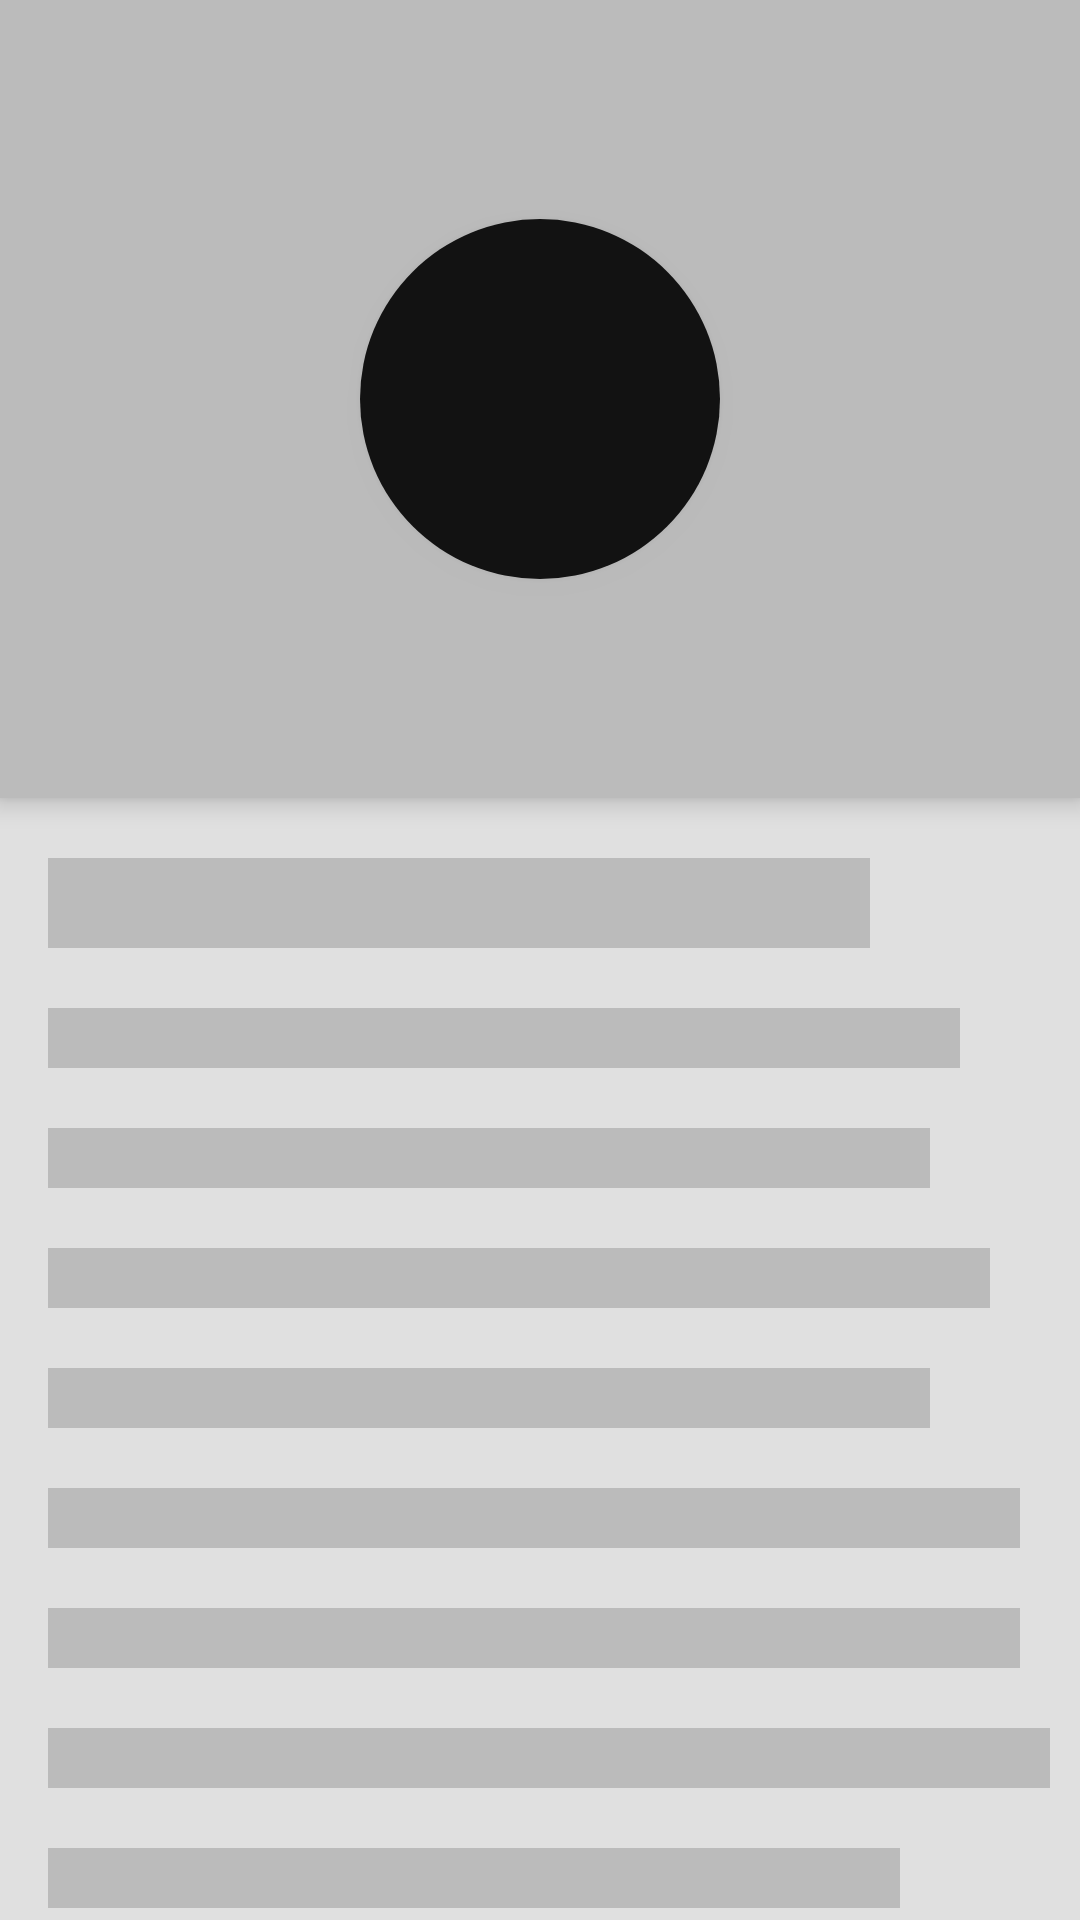

Reconstruct the res/layout file that produces this screen, plus the resources it refers to.
<!-- AndroidManifest.xml: application theme AppTheme -->
<!-- res/layout/activity_details.xml -->
<?xml version="1.0" encoding="utf-8"?>
<ScrollView xmlns:android="http://schemas.android.com/apk/res/android"
    xmlns:tools="http://schemas.android.com/tools"
    android:layout_width="match_parent"
    android:layout_height="match_parent"
    tools:context=".DetailsActivity">


    <LinearLayout
        android:layout_width="match_parent"
        android:layout_height="wrap_content"
        android:orientation="vertical">

        <FrameLayout
            android:layout_width="match_parent"
            android:layout_height="266dp"
            android:background="#bbb"
            android:elevation="5dp">

            <View
                android:id="@+id/Circle"
                android:layout_width="120dp"
                android:layout_height="120dp"
                android:layout_gravity="center"
                android:elevation="5dp"
                android:transitionName="@string/app_name"
                android:background="@drawable/circle"/>

        </FrameLayout>

        <View
            android:layout_width="match_parent"
            android:layout_height="30dp"
            android:layout_marginStart="16dp"
            android:layout_marginEnd="70dp"
            android:background="#bbb"
            android:layout_marginTop="20dp"/>

        <View
            android:layout_width="match_parent"
            android:layout_height="20dp"
            android:layout_marginStart="16dp"
            android:layout_marginEnd="40dp"
            android:background="#bbb"
            android:layout_marginTop="20dp"/>

        <View
            android:layout_width="match_parent"
            android:layout_height="20dp"
            android:layout_marginStart="16dp"
            android:layout_marginEnd="50dp"
            android:background="#bbb"
            android:layout_marginTop="20dp"/>

        <View
            android:layout_width="match_parent"
            android:layout_height="20dp"
            android:layout_marginStart="16dp"
            android:layout_marginEnd="30dp"
            android:background="#bbb"
            android:layout_marginTop="20dp"/>

        <View
            android:layout_width="match_parent"
            android:layout_height="20dp"
            android:layout_marginStart="16dp"
            android:layout_marginEnd="50dp"
            android:background="#bbb"
            android:layout_marginTop="20dp"/>

        <View
            android:layout_width="match_parent"
            android:layout_height="20dp"
            android:layout_marginStart="16dp"
            android:layout_marginEnd="20dp"
            android:background="#bbb"
            android:layout_marginTop="20dp"/>

        <View
            android:layout_width="match_parent"
            android:layout_height="20dp"
            android:layout_marginStart="16dp"
            android:layout_marginEnd="20dp"
            android:background="#bbb"
            android:layout_marginTop="20dp"/>

        <View
            android:layout_width="match_parent"
            android:layout_height="20dp"
            android:layout_marginStart="16dp"
            android:layout_marginEnd="10dp"
            android:background="#bbb"
            android:layout_marginTop="20dp"/>

        <View
            android:layout_width="match_parent"
            android:layout_height="20dp"
            android:layout_marginStart="16dp"
            android:layout_marginEnd="60dp"
            android:background="#bbb"
            android:layout_marginTop="20dp"/>

    </LinearLayout>

</ScrollView>
<!-- resources referenced by this layout -->
<resources>
  <!-- drawable circle (drawable) -->
  <?xml version="1.0" encoding="utf-8"?>
  <shape android:shape="oval" xmlns:android="http://schemas.android.com/apk/res/android">
  
      <size android:height="20dp"
          android:width="20dp"/>
  
      <solid
          android:color="#121212"/>
  
  </shape>
  <string name="app_name">List_Animation_Flow</string>
  <style name="AppTheme" parent="Theme.AppCompat.Light.NoActionBar">
          
          <item name="colorPrimary">@color/colorPrimary</item>
          <item name="colorPrimaryDark">@color/colorPrimaryDark</item>
          <item name="colorAccent">@color/colorAccent</item>
  
  
          <item name="android:statusBarColor">@color/statusBar</item>
          <item name="android:windowBackground">@color/windowBackground</item>
  
  
      </style>
  <color name="colorPrimary">#008577</color>
  <color name="colorPrimaryDark">#00574B</color>
  <color name="colorAccent">#D81B60</color>
  <color name="statusBar">#333</color>
  <color name="windowBackground">#E0E0E0</color>
</resources>
